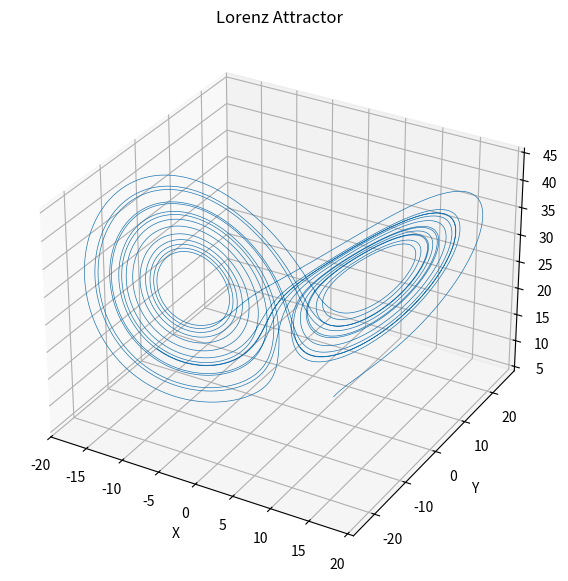
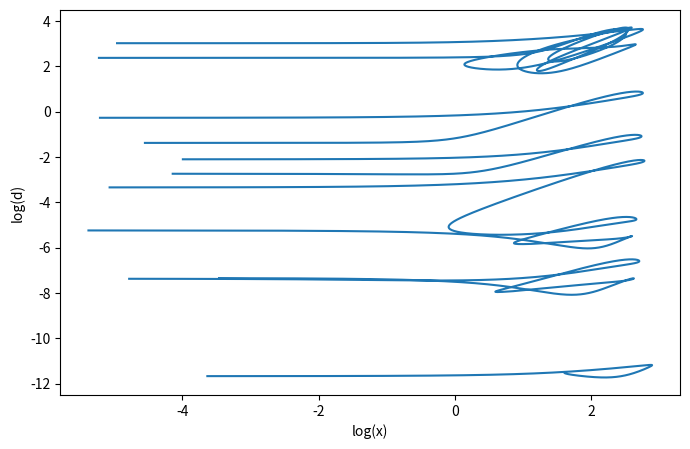

These charts were generated, in order, by the following Python code:
import numpy as np
import matplotlib.pyplot as plt
from mpl_toolkits.mplot3d import Axes3D

def rk4(System, y0, t, h):
    n = len(t)
    y = np.zeros((n, len(y0)))
    y[0] = y0

    for i in range(1, n):
        k1 = System( y[i - 1])
        k2 = System( y[i - 1] + h * k1 / 2)
        k3 = System( y[i - 1] + h * k2 / 2)
        k4 = System( y[i - 1] + h * k3)
        y[i] = y[i - 1] + h * (k1 + 2 * k2 + 2 * k3 + k4) / 6
    return y


def Lorenz_Attractor (r):
    sigma = 10
    R = 28
    beta = 8 / 3
    x, y, z = r
    Xprime = sigma * (y - x)
    yprime = x * (R - z) - y
    Zprime = x * y - beta * z

    return np.array([Xprime, yprime, Zprime])

def Distance(y0,y1,t,h):
    r0 = rk4(Lorenz_Attractor, y0, t, h)
    r1 = rk4(Lorenz_Attractor, y1, t, h)
    distance = np.zeros(len(r0))

    for i in range(len(r0)):
        deltax = r0[i][0] - r1[i][0]  
        deltay = r0[i][1] - r1[i][1]  
        deltaz = r0[i][2] - r1[i][2]  
        distance[i] = np.sqrt(deltax**2 + deltay**2 + deltaz**2)  
    return distance


h = 1e-3
t=np.arange(0,20,h)
t50 = np.arange(0,50,h)
#First Question
y0 = np.array([5, 5, 5])
r0=rk4(Lorenz_Attractor,y0,t,h)

#Second Question Chaos
#a
y1=np.array([5, 5, 5+1e-5])
distance =Distance(y0,y1,t,h)
#b
h1 = 1e-6
h2 = 5e-4
r_h1 = rk4(Lorenz_Attractor, y0, t, h1)
r_h2 = rk4(Lorenz_Attractor, y0, t, h2)
deltax = r_h1[-1][0] - r_h2[-1][0]  
deltay = r_h1[-1][1] - r_h2[-1][1]  
deltaz = r_h1[-1][2] - r_h2[-1][2]  
distance_difference =  np.sqrt(deltax**2 + deltay**2 + deltaz**2) 

#c
y0_1 = np.array([5.0, 5.0, 5.0])
y0_2 = np.array([5.0, 5.0, 5.0 + 5e-15])
r0_c = rk4(Lorenz_Attractor, y0_1, t50, h)
r1_c = rk4(Lorenz_Attractor, y0_2, t50, h)
distance_low_res = np.linalg.norm(r0_c[-1] - r1_c[-1])



# Plot the 3D trajectory
fig = plt.figure(figsize=(10, 7))
ax = fig.add_subplot(111, projection='3d')
ax.plot(r0[:, 0], r0[:, 1], r0[:, 2], lw=0.5)
ax.set_title("Lorenz Attractor")
ax.set_xlabel("X")
ax.set_ylabel("Y")
ax.set_zlabel("Z")
plt.show()

#plota)
plt.figure(figsize=(8, 5))
plt.plot(np.log(r0[:, 0]), np.log(distance))
plt.xlabel("log(x)")
plt.ylabel("log(d)")
plt.title("")
plt.show()

#plotb)

print(f"Difference in final distance between h=1e-6 and h=5e-4 at t=20: {distance_difference}")

#plotc)
print(f"Distance between trajectories at t = 50 with h = 5e-4: {distance_low_res}")
